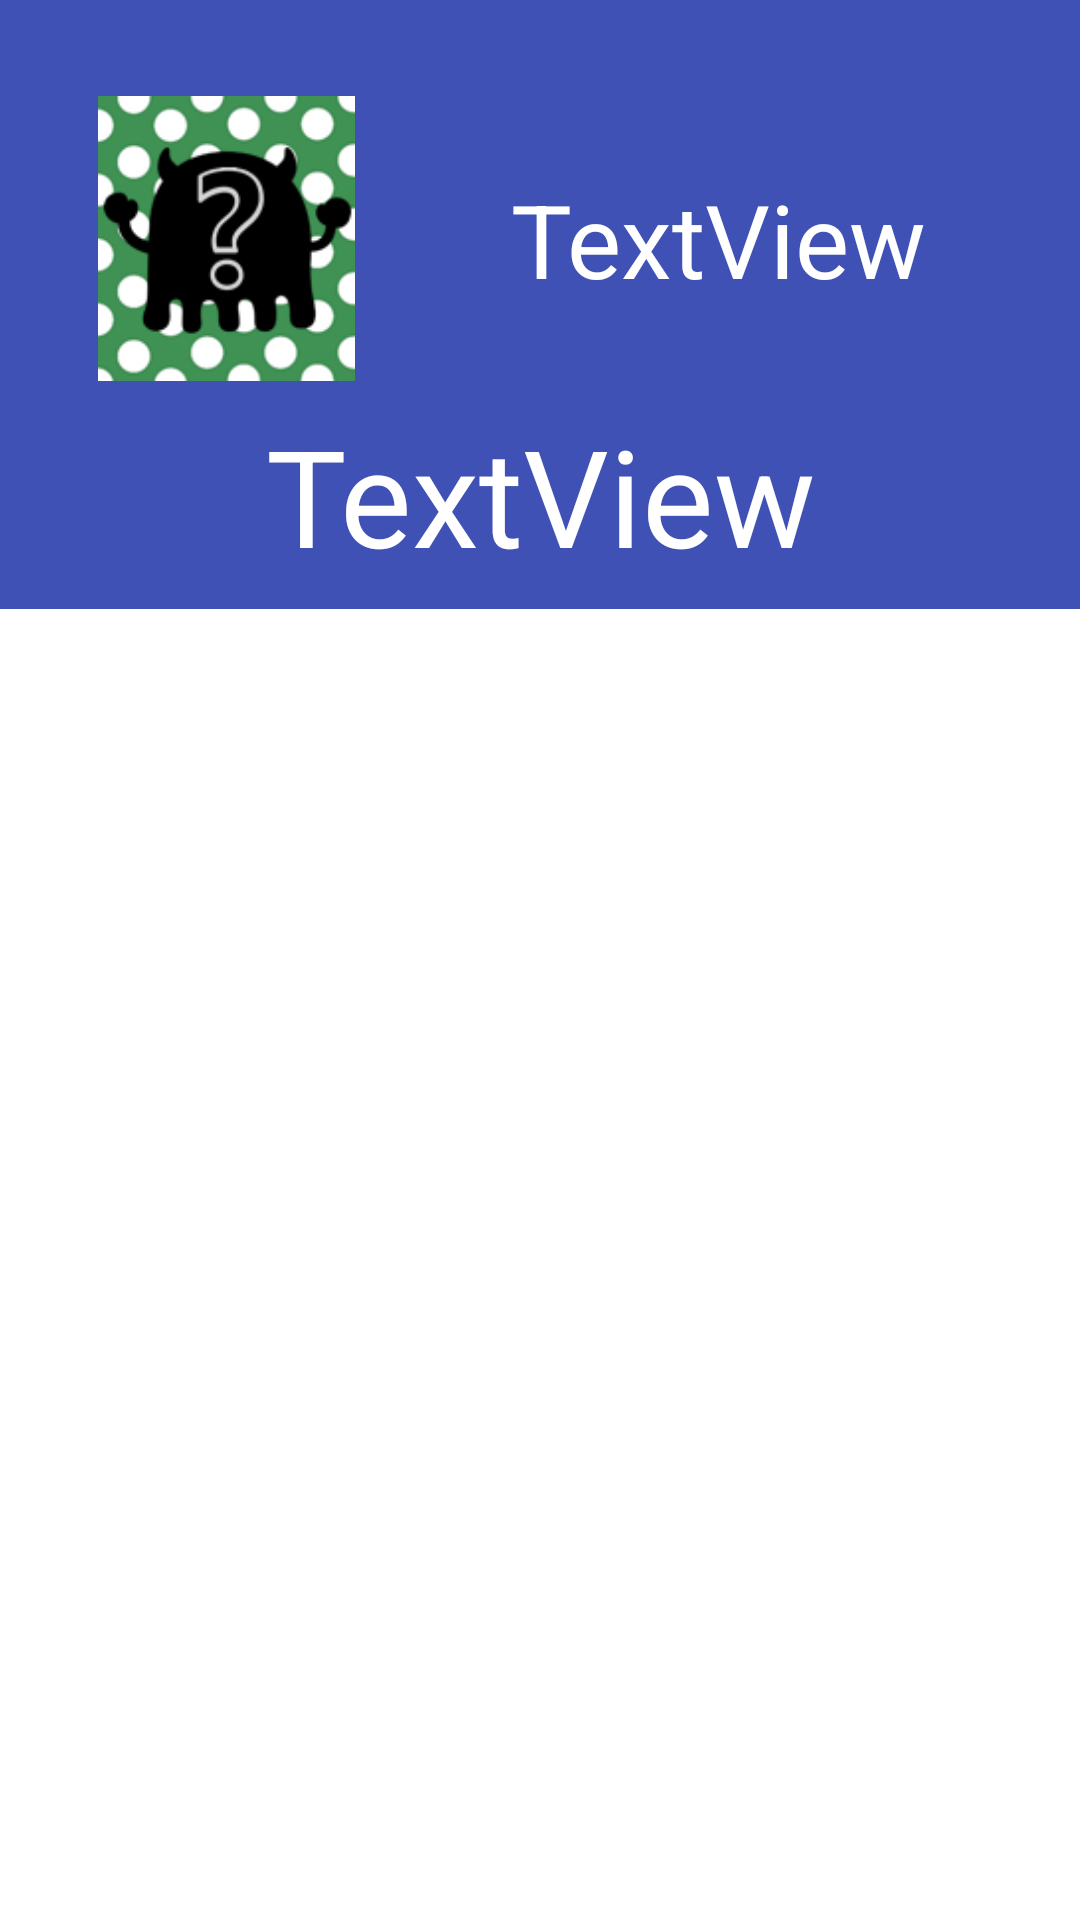

The Android layout XML behind this screen, and the referenced resources:
<!-- AndroidManifest.xml: application theme Theme.AdivinaQuien -->
<!-- res/layout/answercpu_dialog.xml -->
<?xml version="1.0" encoding="utf-8"?>
<androidx.constraintlayout.widget.ConstraintLayout xmlns:android="http://schemas.android.com/apk/res/android"
    xmlns:app="http://schemas.android.com/apk/res-auto"
    xmlns:tools="http://schemas.android.com/tools"
    android:layout_width="match_parent"
    android:layout_height="match_parent">


    <androidx.constraintlayout.widget.ConstraintLayout
        android:id="@+id/constraintLayout"
        android:layout_width="0dp"
        android:layout_height="wrap_content"
        android:background="#3F51B5"
        app:layout_constraintEnd_toEndOf="parent"
        app:layout_constraintHorizontal_bias="1.0"
        app:layout_constraintStart_toStartOf="parent"
        app:layout_constraintTop_toTopOf="parent">

        <TextView
            android:id="@+id/msgQuestion_textView"
            android:layout_width="0dp"
            android:layout_height="wrap_content"
            android:gravity="center"
            android:padding="15dp"
            android:text="TextView"
            android:textAppearance="@style/TextAppearance.AppCompat.Display1"
            android:textColor="#FFFFFF"
            app:layout_constraintBottom_toBottomOf="@+id/monster_image"
            app:layout_constraintEnd_toEndOf="parent"
            app:layout_constraintStart_toEndOf="@+id/monster_image"
            app:layout_constraintTop_toTopOf="@+id/monster_image" />


        <ImageView
            android:id="@+id/monster_image"
            android:layout_width="87dp"
            android:layout_height="95dp"
            android:layout_marginStart="32dp"
            android:layout_marginTop="32dp"
            app:layout_constraintStart_toStartOf="parent"
            app:layout_constraintTop_toTopOf="parent"
            app:srcCompat="@drawable/reverso" />

        <TextView
            android:id="@+id/msgAnswer_textView"
            android:layout_width="0dp"
            android:layout_height="wrap_content"
            android:gravity="center"
            android:padding="8dp"
            android:text="TextView"
            android:textAppearance="@style/TextAppearance.AppCompat.Display2"
            android:textColor="#FFFFFF"
            app:layout_constraintBottom_toBottomOf="parent"
            app:layout_constraintEnd_toEndOf="parent"
            app:layout_constraintStart_toStartOf="parent"
            app:layout_constraintTop_toBottomOf="@+id/monster_image" />


    </androidx.constraintlayout.widget.ConstraintLayout>


</androidx.constraintlayout.widget.ConstraintLayout>
<!-- resources referenced by this layout -->
<resources>
  <!-- drawable reverso: png bitmap (drawable, 21094 bytes) -->
  <style name="Theme.AdivinaQuien" parent="Theme.MaterialComponents.DayNight.DarkActionBar">
          
          <item name="colorPrimary">@color/purple_500</item>
          <item name="colorPrimaryVariant">@color/purple_700</item>
          <item name="colorOnPrimary">@color/white</item>
          
          <item name="colorSecondary">@color/teal_200</item>
          <item name="colorSecondaryVariant">@color/teal_700</item>
          <item name="colorOnSecondary">@color/black</item>
          
          <item name="android:statusBarColor" tools:targetApi="l">?attr/colorPrimaryVariant</item>
          
      </style>
  <color name="purple_500">#FF6200EE</color>
  <color name="purple_700">#FF3700B3</color>
  <color name="white">#FFFFFFFF</color>
  <color name="teal_200">#FF03DAC5</color>
  <color name="teal_700">#FF018786</color>
  <color name="black">#FF000000</color>
</resources>
